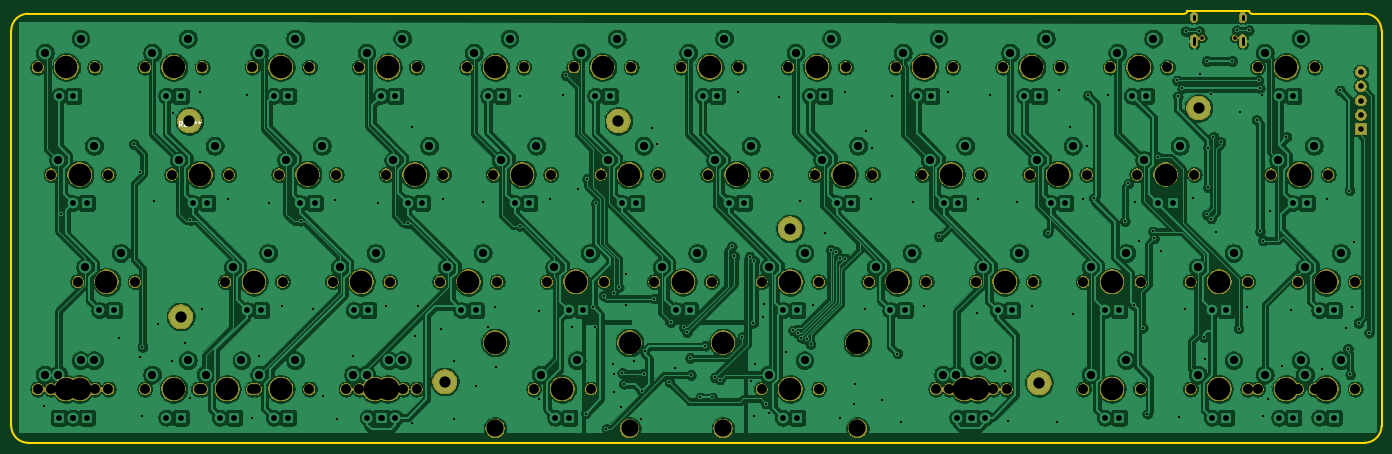
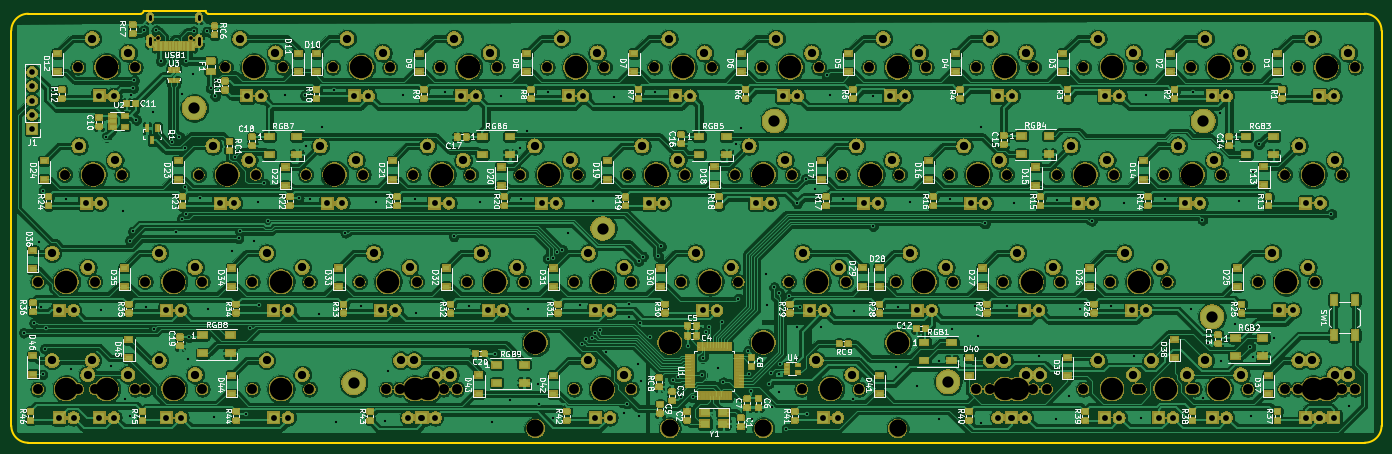
Circuit board: 11 layer files. Board 243.4 x 76.7 mm.
- bottom_copper: steamvan-B.Cu.gbl (1148681 bytes)
- bottom_mask: steamvan-B.Mask.gbs (520263 bytes)
- paste: steamvan-B.Paste.gbp (252804 bytes)
- bottom_silk: steamvan-B.SilkS.gbo (141925 bytes)
- outline: steamvan-Edge.Cuts.gm1 (1319 bytes)
- top_copper: steamvan-F.Cu.gtl (594760 bytes)
- top_mask: steamvan-F.Mask.gts (163254 bytes)
- paste: steamvan-F.Paste.gtp (559 bytes)
- top_silk: steamvan-F.SilkS.gto (1544 bytes)
- drill: steamvan-NPTH.drl (2583 bytes)
- drill: steamvan-PTH.drl (6300 bytes)

=== bottom_copper: steamvan-B.Cu.gbl (1148681 bytes, source omitted) ===
=== bottom_mask: steamvan-B.Mask.gbs (520263 bytes, source omitted) ===
=== paste: steamvan-B.Paste.gbp (252804 bytes, source omitted) ===
=== bottom_silk: steamvan-B.SilkS.gbo (141925 bytes, source omitted) ===
=== outline: steamvan-Edge.Cuts.gm1 ===
G04 #@! TF.GenerationSoftware,KiCad,Pcbnew,5.0.2-bee76a0~70~ubuntu16.04.1*
G04 #@! TF.CreationDate,2019-04-22T21:11:27-04:00*
G04 #@! TF.ProjectId,steamvan,73746561-6d76-4616-9e2e-6b696361645f,rev?*
G04 #@! TF.SameCoordinates,PX43ec160PY7dabae0*
G04 #@! TF.FileFunction,Profile,NP*
%FSLAX46Y46*%
G04 Gerber Fmt 4.6, Leading zero omitted, Abs format (unit mm)*
G04 Created by KiCad (PCBNEW 5.0.2-bee76a0~70~ubuntu16.04.1) date Mon 22 Apr 2019 09:11:27 PM EDT*
%MOMM*%
%LPD*%
G01*
G04 APERTURE LIST*
G04 #@! TA.AperFunction,NonConductor*
%ADD10C,0.300000*%
G04 #@! TD*
G04 APERTURE END LIST*
D10*
G04 #@! TO.C,REF\002A\002A*
X208855693Y76695200D02*
X219855693Y76695200D01*
X208355693Y76195200D02*
X2968400Y76195200D01*
X240355693Y76195200D02*
X220355693Y76195200D01*
X2968400Y-4701D02*
X240355693Y-4701D01*
X243355693Y73195200D02*
X243355693Y2995299D01*
X240355693Y76195200D02*
G75*
G02X243355693Y73195200I0J-3000000D01*
G01*
X-31600Y73195200D02*
G75*
G02X2968400Y76195200I3000000J0D01*
G01*
X-31600Y2995299D02*
X-31600Y73195200D01*
X220355693Y76195200D02*
G75*
G02X219855693Y76695200I0J500000D01*
G01*
X208855693Y76695200D02*
G75*
G02X208355693Y76195200I-500000J0D01*
G01*
X2968400Y-4701D02*
G75*
G02X-31600Y2995299I0J3000000D01*
G01*
X243355693Y2995299D02*
G75*
G02X240355693Y-4701I-3000000J0D01*
G01*
G04 #@! TD*
M02*

=== top_copper: steamvan-F.Cu.gtl (594760 bytes, source omitted) ===
=== top_mask: steamvan-F.Mask.gts (163254 bytes, source omitted) ===
=== paste: steamvan-F.Paste.gtp ===
G04 #@! TF.GenerationSoftware,KiCad,Pcbnew,5.0.2-bee76a0~70~ubuntu16.04.1*
G04 #@! TF.CreationDate,2019-04-22T21:11:27-04:00*
G04 #@! TF.ProjectId,steamvan,73746561-6d76-4616-9e2e-6b696361645f,rev?*
G04 #@! TF.SameCoordinates,PX43ec160PY7dabae0*
G04 #@! TF.FileFunction,Paste,Top*
G04 #@! TF.FilePolarity,Positive*
%FSLAX46Y46*%
G04 Gerber Fmt 4.6, Leading zero omitted, Abs format (unit mm)*
G04 Created by KiCad (PCBNEW 5.0.2-bee76a0~70~ubuntu16.04.1) date Mon 22 Apr 2019 09:11:27 PM EDT*
%MOMM*%
%LPD*%
G01*
G04 APERTURE LIST*
G04 APERTURE END LIST*
M02*

=== top_silk: steamvan-F.SilkS.gto ===
G04 #@! TF.GenerationSoftware,KiCad,Pcbnew,5.0.2-bee76a0~70~ubuntu16.04.1*
G04 #@! TF.CreationDate,2019-04-22T21:11:27-04:00*
G04 #@! TF.ProjectId,steamvan,73746561-6d76-4616-9e2e-6b696361645f,rev?*
G04 #@! TF.SameCoordinates,PX43ec160PY7dabae0*
G04 #@! TF.FileFunction,Legend,Top*
G04 #@! TF.FilePolarity,Positive*
%FSLAX46Y46*%
G04 Gerber Fmt 4.6, Leading zero omitted, Abs format (unit mm)*
G04 Created by KiCad (PCBNEW 5.0.2-bee76a0~70~ubuntu16.04.1) date Mon 22 Apr 2019 09:11:27 PM EDT*
%MOMM*%
%LPD*%
G01*
G04 APERTURE LIST*
%ADD10C,0.150000*%
G04 APERTURE END LIST*
G04 #@! TO.C,REF\002A\002A*
D10*
X30285066Y56192820D02*
X29951733Y56669010D01*
X29713638Y56192820D02*
X29713638Y57192820D01*
X30094590Y57192820D01*
X30189828Y57145200D01*
X30237447Y57097581D01*
X30285066Y57002343D01*
X30285066Y56859486D01*
X30237447Y56764248D01*
X30189828Y56716629D01*
X30094590Y56669010D01*
X29713638Y56669010D01*
X30713638Y56716629D02*
X31046971Y56716629D01*
X31189828Y56192820D02*
X30713638Y56192820D01*
X30713638Y57192820D01*
X31189828Y57192820D01*
X31951733Y56716629D02*
X31618400Y56716629D01*
X31618400Y56192820D02*
X31618400Y57192820D01*
X32094590Y57192820D01*
X32618400Y57192820D02*
X32618400Y56954724D01*
X32380304Y57049962D02*
X32618400Y56954724D01*
X32856495Y57049962D01*
X32475542Y56764248D02*
X32618400Y56954724D01*
X32761257Y56764248D01*
X33380304Y57192820D02*
X33380304Y56954724D01*
X33142209Y57049962D02*
X33380304Y56954724D01*
X33618400Y57049962D01*
X33237447Y56764248D02*
X33380304Y56954724D01*
X33523161Y56764248D01*
G04 #@! TD*
M02*

=== drill: steamvan-NPTH.drl ===
M48
;DRILL file {KiCad 5.0.2-bee76a0~70~ubuntu16.04.1} date Mon 22 Apr 2019 09:11:38 PM EDT
;FORMAT={-:-/ absolute / inch / decimal}
FMAT,2
INCH,TZ
T1C0.0256
T2C0.0689
T3C0.1200
T4C0.1570
%
G90
G05
T1
X8.3263Y2.8299
X8.5539Y2.8299
T2
X1.6835Y2.6255
X2.0835Y2.6255
X6.5585Y0.3755
X6.9585Y0.3755
X4.871Y1.8755
X5.271Y1.8755
X8.996Y0.3755
X9.396Y0.3755
X6.9335Y2.6255
X7.3335Y2.6255
X8.7148Y0.3755
X9.1147Y0.3755
X8.7148Y2.6255
X9.1147Y2.6255
X3.1835Y2.6255
X3.5835Y2.6255
X0.2772Y1.8755
X0.6773Y1.8755
X2.3397Y0.3755
X2.7397Y0.3755
X6.4647Y0.3755
X6.8647Y0.3755
X3.6522Y0.3755
X4.0522Y0.3755
X4.6835Y2.6255
X5.0835Y2.6255
X3.9335Y2.6255
X4.3335Y2.6255
X5.246Y0.3755
X5.646Y0.3755
X2.246Y1.1255
X2.646Y1.1255
X4.121Y1.8755
X4.521Y1.8755
X7.496Y1.1255
X7.896Y1.1255
X7.121Y1.8755
X7.521Y1.8755
X2.4335Y2.6255
X2.8335Y2.6255
X2.4335Y0.3755
X2.8335Y0.3755
X8.246Y1.1255
X8.646Y1.1255
X8.246Y0.3755
X8.646Y0.3755
X0.1835Y2.6255
X0.5835Y2.6255
X8.996Y1.1255
X9.396Y1.1255
X1.496Y1.1255
X1.896Y1.1255
X2.621Y1.8755
X3.021Y1.8755
X0.9335Y0.3755
X1.3335Y0.3755
X0.9335Y2.6255
X1.3335Y2.6255
X8.8085Y1.8755
X9.2085Y1.8755
X1.871Y1.8755
X2.271Y1.8755
X2.996Y1.1255
X3.396Y1.1255
X3.746Y1.1255
X4.146Y1.1255
X0.4647Y1.1255
X0.8648Y1.1255
X1.121Y1.8755
X1.521Y1.8755
X7.496Y0.3755
X7.896Y0.3755
X7.871Y1.8755
X8.271Y1.8755
X5.4335Y2.6255
X5.8335Y2.6255
X0.1835Y0.3755
X0.5835Y0.3755
X5.996Y1.1255
X6.396Y1.1255
X4.496Y1.1255
X4.896Y1.1255
X1.3085Y0.3755
X1.7085Y0.3755
X5.621Y1.8755
X6.021Y1.8755
X0.2772Y0.3755
X0.6773Y0.3755
X6.371Y1.8755
X6.771Y1.8755
X5.246Y1.1255
X5.646Y1.1255
X7.6835Y2.6255
X8.0835Y2.6255
X3.371Y1.8755
X3.771Y1.8755
X1.6835Y0.3755
X2.0835Y0.3755
X6.746Y1.1255
X7.146Y1.1255
X6.1835Y2.6255
X6.5835Y2.6255
T3
X3.3822Y0.1005
X4.3222Y0.1005
X4.976Y0.1005
X5.916Y0.1005
T4
X5.821Y1.8755
X0.4773Y0.3755
X6.571Y1.8755
X5.446Y1.1255
X7.8835Y2.6255
X3.571Y1.8755
X1.8835Y0.3755
X6.946Y1.1255
X6.3835Y2.6255
X1.8835Y2.6255
X6.7585Y0.3755
X5.071Y1.8755
X9.196Y0.3755
X7.1335Y2.6255
X8.9147Y0.3755
X8.9147Y2.6255
X3.3835Y2.6255
X0.4773Y1.8755
X2.5397Y0.3755
X6.6647Y0.3755
X3.3822Y0.7005
X3.8522Y0.3755
X4.3222Y0.7005
X4.8835Y2.6255
X4.1335Y2.6255
X4.976Y0.7005
X5.446Y0.3755
X5.916Y0.7005
X2.446Y1.1255
X4.321Y1.8755
X7.696Y1.1255
X7.321Y1.8755
X2.6335Y2.6255
X2.6335Y0.3755
X8.446Y1.1255
X8.446Y0.3755
X0.3835Y2.6255
X9.196Y1.1255
X1.696Y1.1255
X2.821Y1.8755
X1.1335Y0.3755
X1.1335Y2.6255
X9.0085Y1.8755
X2.071Y1.8755
X3.196Y1.1255
X3.946Y1.1255
X0.6647Y1.1255
X1.321Y1.8755
X7.696Y0.3755
X8.071Y1.8755
X5.6335Y2.6255
X0.3835Y0.3755
X6.196Y1.1255
X4.696Y1.1255
X1.5085Y0.3755
T0
M30

=== drill: steamvan-PTH.drl (6300 bytes, source omitted) ===
